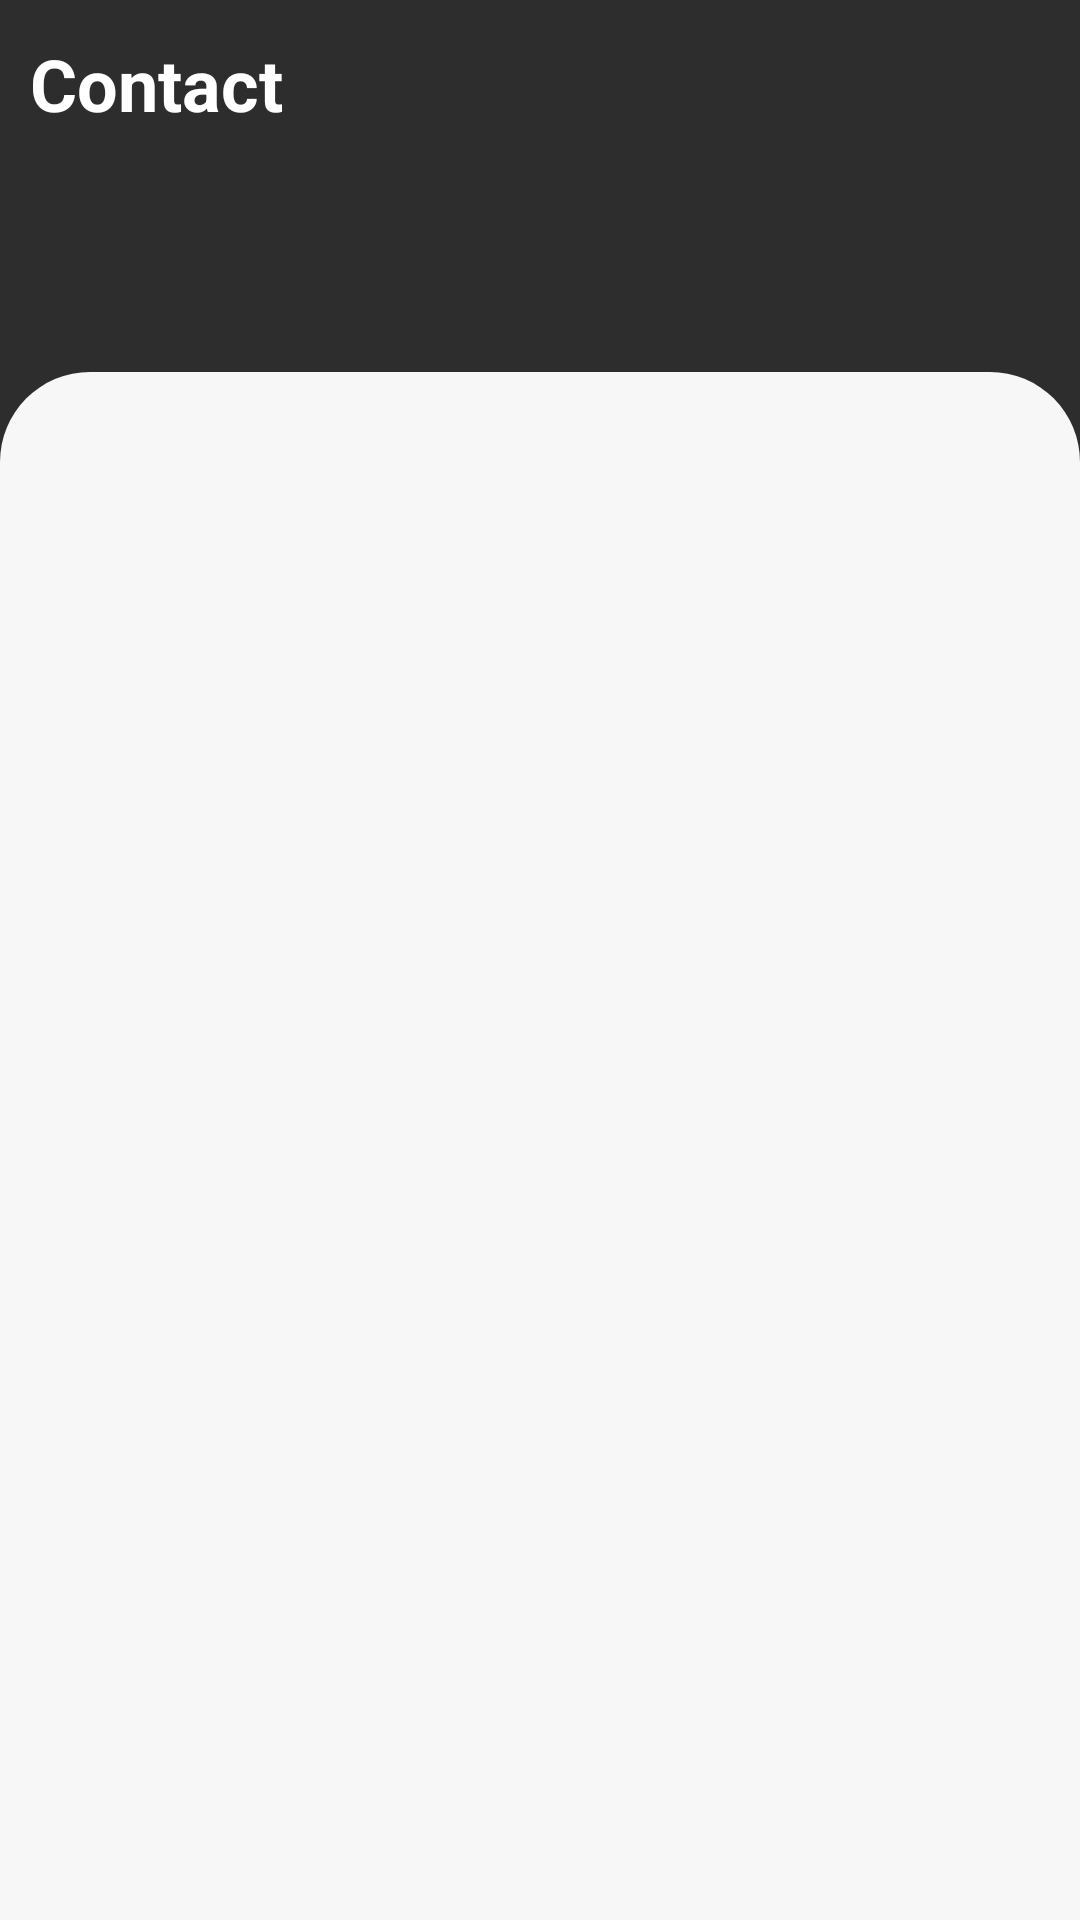

Reconstruct the res/layout file that produces this screen, plus the resources it refers to.
<!-- AndroidManifest.xml: activity theme Theme.Contact -->
<!-- res/layout/activity_main.xml -->
<?xml version="1.0" encoding="utf-8"?>
<LinearLayout
    xmlns:android="http://schemas.android.com/apk/res/android"
    xmlns:app="http://schemas.android.com/apk/res-auto"
    xmlns:tools="http://schemas.android.com/tools"
    android:layout_width="match_parent"
    android:layout_height="match_parent"
    android:orientation="vertical"
    android:background="@color/light_black"
    tools:context=".MainActivity">

    <RelativeLayout
        android:layout_width="match_parent"
        android:layout_height="?actionBarSize"
        android:background="@color/light_black">
        <TextView
            android:layout_width="match_parent"
            android:layout_height="wrap_content"
            android:text="Contact"
            android:textColor="@color/white"
            android:textSize="24sp"
            android:textStyle="bold"
            android:layout_marginLeft="20dp"
            android:layout_centerInParent="true"/>

        <ImageButton
            android:id="@+id/add_contact"
            android:layout_marginEnd="10dp"
            android:layout_width="40dp"
            android:layout_height="match_parent"
            android:layout_alignParentRight="true"
            android:background="@android:color/transparent"
            android:scaleType="fitCenter"
            android:src="@drawable/ic_round_add_24" />
    </RelativeLayout>

    <androidx.appcompat.widget.SearchView
        android:layout_width="match_parent"
        android:layout_height="wrap_content"
        android:id="@+id/home_screen_searchView"
        app:defaultQueryHint="search"
        android:layout_alignParentRight="true"
        android:background="@drawable/rouned_bg"
        app:searchIcon="@drawable/ic_round_search_24"/>

    <androidx.recyclerview.widget.RecyclerView
        android:layout_marginTop="10dp"
        android:id="@+id/fav_recyclerview"
        android:layout_width="match_parent"
        android:layout_height="wrap_content" />

    <LinearLayout
        android:layout_marginTop="10dp"
        android:layout_width="match_parent"
        android:layout_height="match_parent"
        android:orientation="horizontal"
        android:background="@drawable/home_screen_bg"
        android:padding="10dp">
        <androidx.recyclerview.widget.RecyclerView
            android:layout_marginTop="10dp"
            android:id="@+id/home_recyclerview"
            android:layout_width="match_parent"
            android:layout_height="match_parent" />
    </LinearLayout>

</LinearLayout>
<!-- resources referenced by this layout -->
<resources>
  <color name="light_black">#2d2d2d</color>
  <color name="white">#FFFFFFFF</color>
  <!-- drawable home_screen_bg (drawable) -->
  <?xml version="1.0" encoding="utf-8"?>
  <shape xmlns:android="http://schemas.android.com/apk/res/android"
      android:shape="rectangle" android:padding="10dp">
      <solid android:color="#f7f7f7"/>
      <corners
          android:bottomRightRadius="0dp"
          android:bottomLeftRadius="0dp"
          android:topLeftRadius="30dp"
          android:topRightRadius="30dp"/>
  </shape>
  <!-- drawable ic_round_search_24 (drawable) -->
  <vector xmlns:android="http://schemas.android.com/apk/res/android"
      android:width="24dp"
      android:height="24dp"
      android:viewportWidth="24"
      android:viewportHeight="24"
      android:tint="@color/light_black">
    <path
        android:fillColor="@color/light_black"
        android:pathData="M15.5,14h-0.79l-0.28,-0.27c1.2,-1.4 1.82,-3.31 1.48,-5.34 -0.47,-2.78 -2.79,-5 -5.59,-5.34 -4.23,-0.52 -7.79,3.04 -7.27,7.27 0.34,2.8 2.56,5.12 5.34,5.59 2.03,0.34 3.94,-0.28 5.34,-1.48l0.27,0.28v0.79l4.25,4.25c0.41,0.41 1.08,0.41 1.49,0 0.41,-0.41 0.41,-1.08 0,-1.49L15.5,14zM9.5,14C7.01,14 5,11.99 5,9.5S7.01,5 9.5,5 14,7.01 14,9.5 11.99,14 9.5,14z"/>
  </vector>
  <style name="Theme.Contact" parent="Theme.MaterialComponents.DayNight.NoActionBar">
          
          <item name="colorPrimary">@color/light_black</item>
          <item name="colorPrimaryVariant">@color/light_black</item>
          <item name="colorOnPrimary">@color/white</item>
          
          <item name="colorSecondary">@color/light_black</item>
          <item name="colorSecondaryVariant">@color/light_black</item>
          <item name="colorOnSecondary">@color/black</item>
          
          <item name="android:statusBarColor" tools:targetApi="l">?attr/colorPrimaryVariant</item>
          
      </style>
  <color name="black">#FF000000</color>
</resources>
